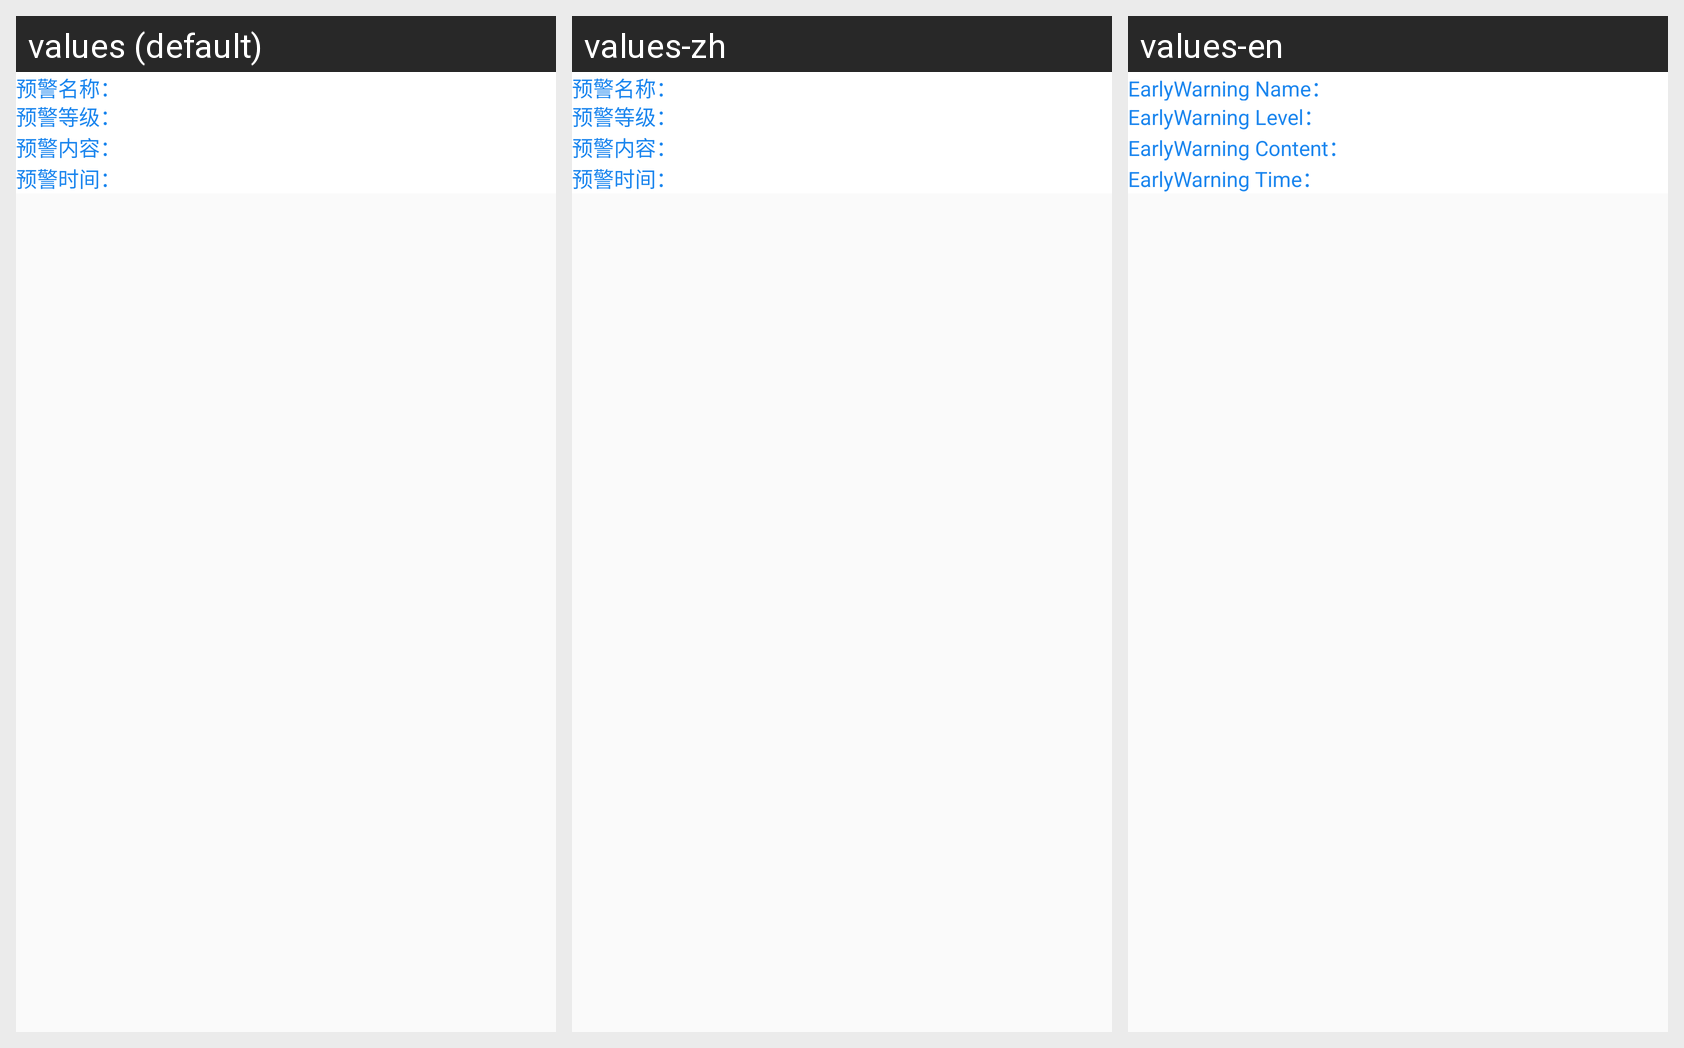

Translations of the strings shown on this Android screen, per locale in the grid:
Android screen res/layout/yj_listview_item.xml rendered under 3 locales, left to right: values (default), values-zh, values-en. Device: Nexus 5 (rendered at 1080×1920; each locale shown at half size, 540×960, under a caption strip naming it); theme Theme.Design.Light.NoActionBar.
Strings drawn on this screen, with the default value and each locale's value (text and hints the layout hard-codes, and strings that could not be matched under every locale, appear in the picture but are not listed):

early_warning_name
  values: 预警名称：
  values-zh: 预警名称：
  values-en: EarlyWarning Name：

early_warning_level
  values: 预警等级：
  values-zh: 预警等级：
  values-en: EarlyWarning Level：

early_warning_content
  values: 预警内容：
  values-zh: 预警内容：
  values-en: EarlyWarning Content：

early_warning_time
  values: 预警时间：
  values-zh: 预警时间：
  values-en: EarlyWarning Time：
